Run: headless pygame with SDL's dummy video driver; simulated clock (each Clock.tick advances the game by its frame time, no real sleeping); random seed 0; keys injected as events and as key.get_pressed() state; no mouse input.
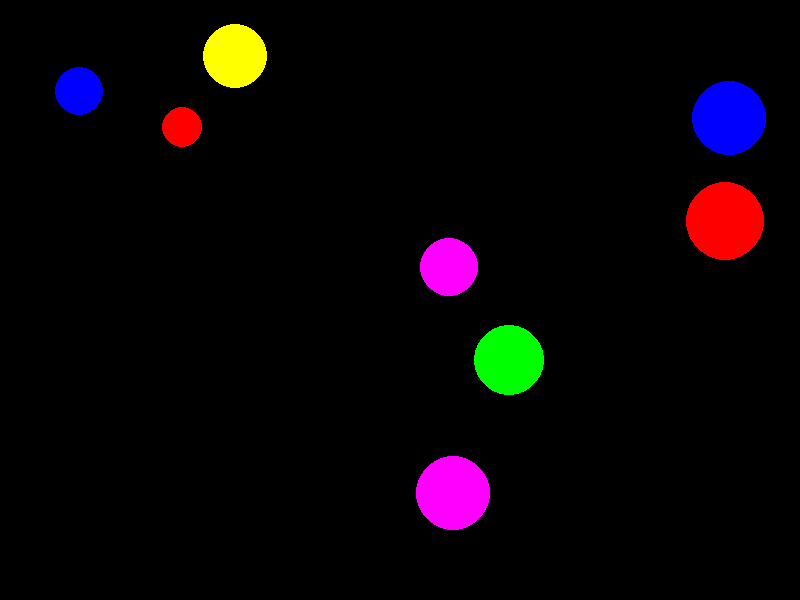
Frame 1 of 4 · flips 1–60 · no input
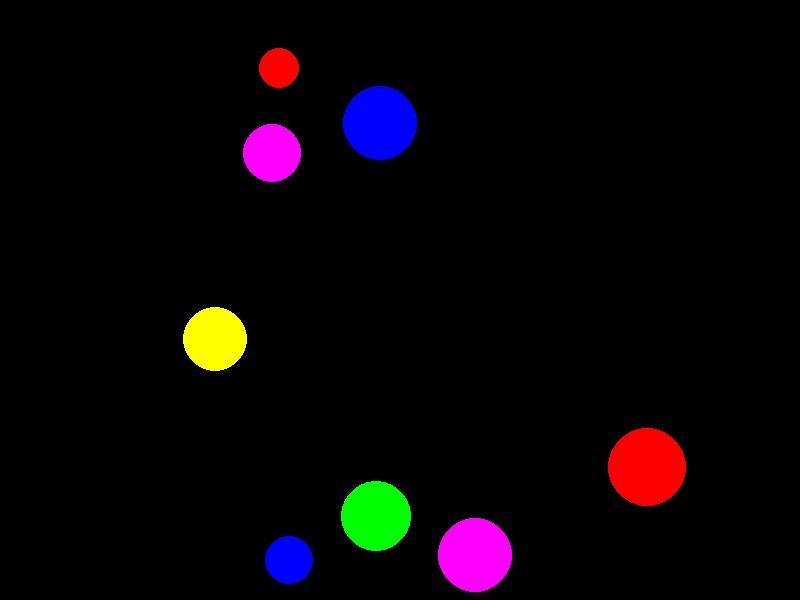
Frame 2 of 4 · flips 61–180 · tapped SPACE, RETURN · held RIGHT (→), D
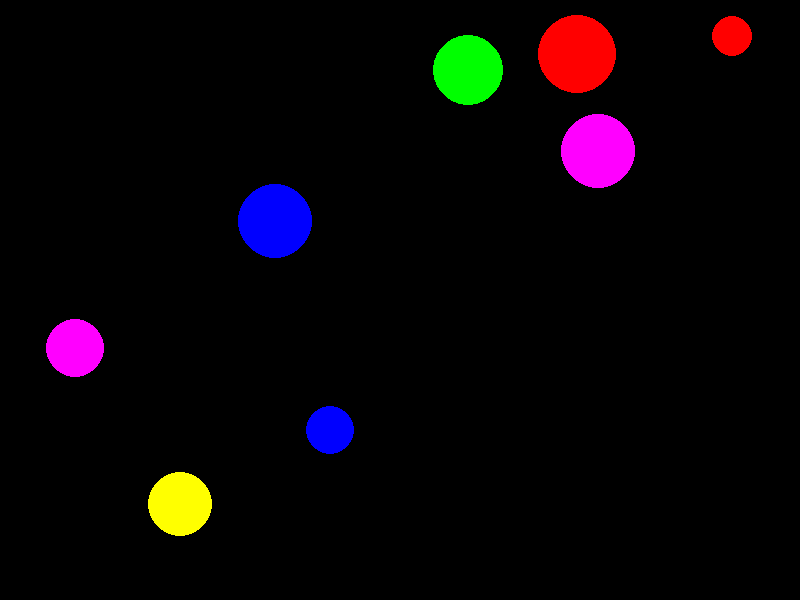
Frame 3 of 4 · flips 181–300 · held DOWN (↓), S
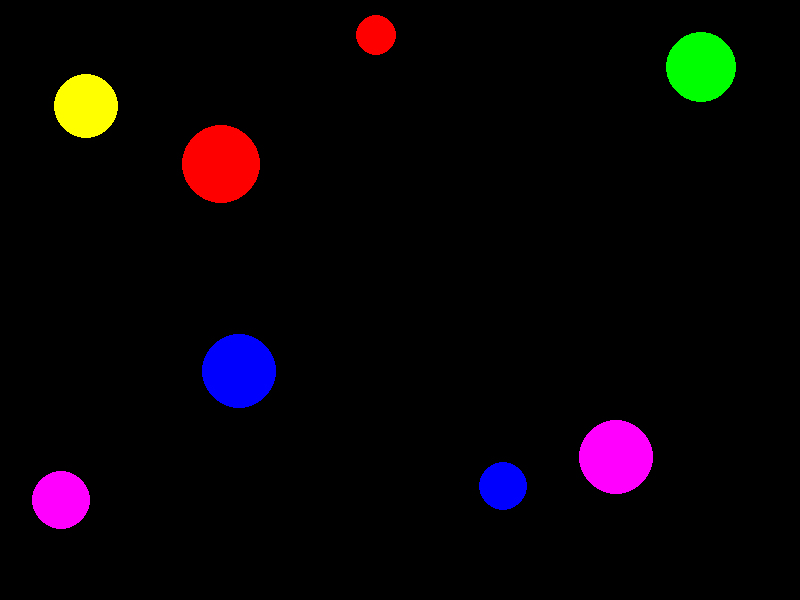
Frame 4 of 4 · flips 301–420 · held LEFT (←), A, UP (↑), W

The pygame program that drew these frames:

import pygame
import random
import math
import sys

pygame.init()

WIDTH, HEIGHT = 800, 600
screen = pygame.display.set_mode((WIDTH, HEIGHT))
pygame.display.set_caption("Упрощенная симуляция шариков")

BLACK = (0, 0, 0)
COLORS = [(255, 0, 0), (0, 255, 0), (0, 0, 255), (255, 255, 0), (255, 0, 255)]

class Ball:
    def __init__(self):
        self.radius = random.randint(20, 40)
        self.x = random.randint(self.radius, WIDTH - self.radius)
        self.y = random.randint(self.radius, HEIGHT - self.radius)

        speed = random.uniform(3, 6)
        angle = random.uniform(0, 2 * math.pi)
        self.vx = math.cos(angle) * speed
        self.vy = math.sin(angle) * speed

        self.color = random.choice(COLORS)

    def move(self):
        self.x += self.vx
        self.y += self.vy

        # Отражение от стен
        if self.x - self.radius <= 0 or self.x + self.radius >= WIDTH:
            self.vx = -self.vx
        if self.y - self.radius <= 0 or self.y + self.radius >= HEIGHT:
            self.vy = -self.vy

        # Ограничение в пределах экрана
        self.x = max(self.radius, min(WIDTH - self.radius, self.x))
        self.y = max(self.radius, min(HEIGHT - self.radius, self.y))

    def draw(self):
        pygame.draw.circle(screen, self.color, (int(self.x), int(self.y)), self.radius)

def check_collision(ball1, ball2):
    dx = ball2.x - ball1.x
    dy = ball2.y - ball1.y
    distance = math.sqrt(dx * dx + dy * dy)

    if distance < ball1.radius + ball2.radius:
        # Просто меняем направления при столкновении
        ball1.vx, ball2.vx = ball2.vx, ball1.vx
        ball1.vy, ball2.vy = ball2.vy, ball1.vy

        # Разделяем шарики
        overlap = (ball1.radius + ball2.radius - distance) / 2
        angle = math.atan2(dy, dx)
        ball1.x -= overlap * math.cos(angle)
        ball1.y -= overlap * math.sin(angle)
        ball2.x += overlap * math.cos(angle)
        ball2.y += overlap * math.sin(angle)

balls = [Ball() for _ in range(8)]

clock = pygame.time.Clock()
running = True

while running:
    for event in pygame.event.get():
        if event.type == pygame.QUIT:
            running = False

    screen.fill(BLACK)

    for ball in balls:
        ball.move()
        ball.draw()

    # Проверка столкновений
    for i in range(len(balls)):
        for j in range(i + 1, len(balls)):
            check_collision(balls[i], balls[j])

    pygame.display.flip()
    clock.tick(60)

pygame.quit()
sys.exit()
